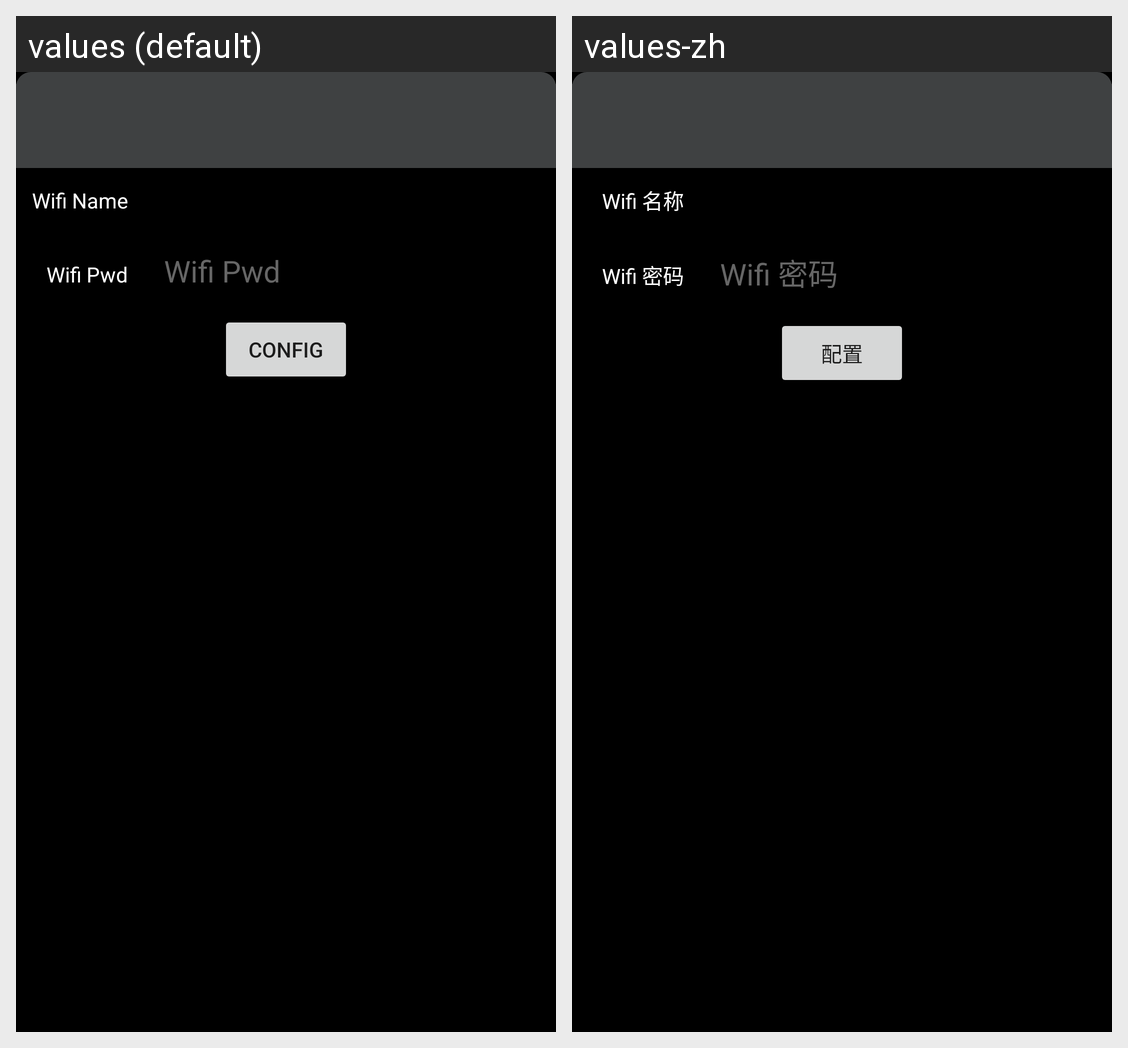

Strings drawn on this Android screen and how each of the app's shown locales translates them:
Android screen res/layout/activity_config.xml rendered under 2 locales, left to right: values (default), values-zh. Device: Nexus 5 (rendered at 1080×1920; each locale shown at half size, 540×960, under a caption strip naming it); theme AppTheme.NoActionBar.
Strings drawn on this screen, with the default value and each locale's value (text and hints the layout hard-codes, and strings that could not be matched under every locale, appear in the picture but are not listed):

text_tip_wifiName
  values: Wifi Name
  values-zh: Wifi 名称

text_tip_wifiPwd
  values: Wifi Pwd
  values-zh: Wifi 密码

btn_text_config
  values: Config
  values-zh: 配置
